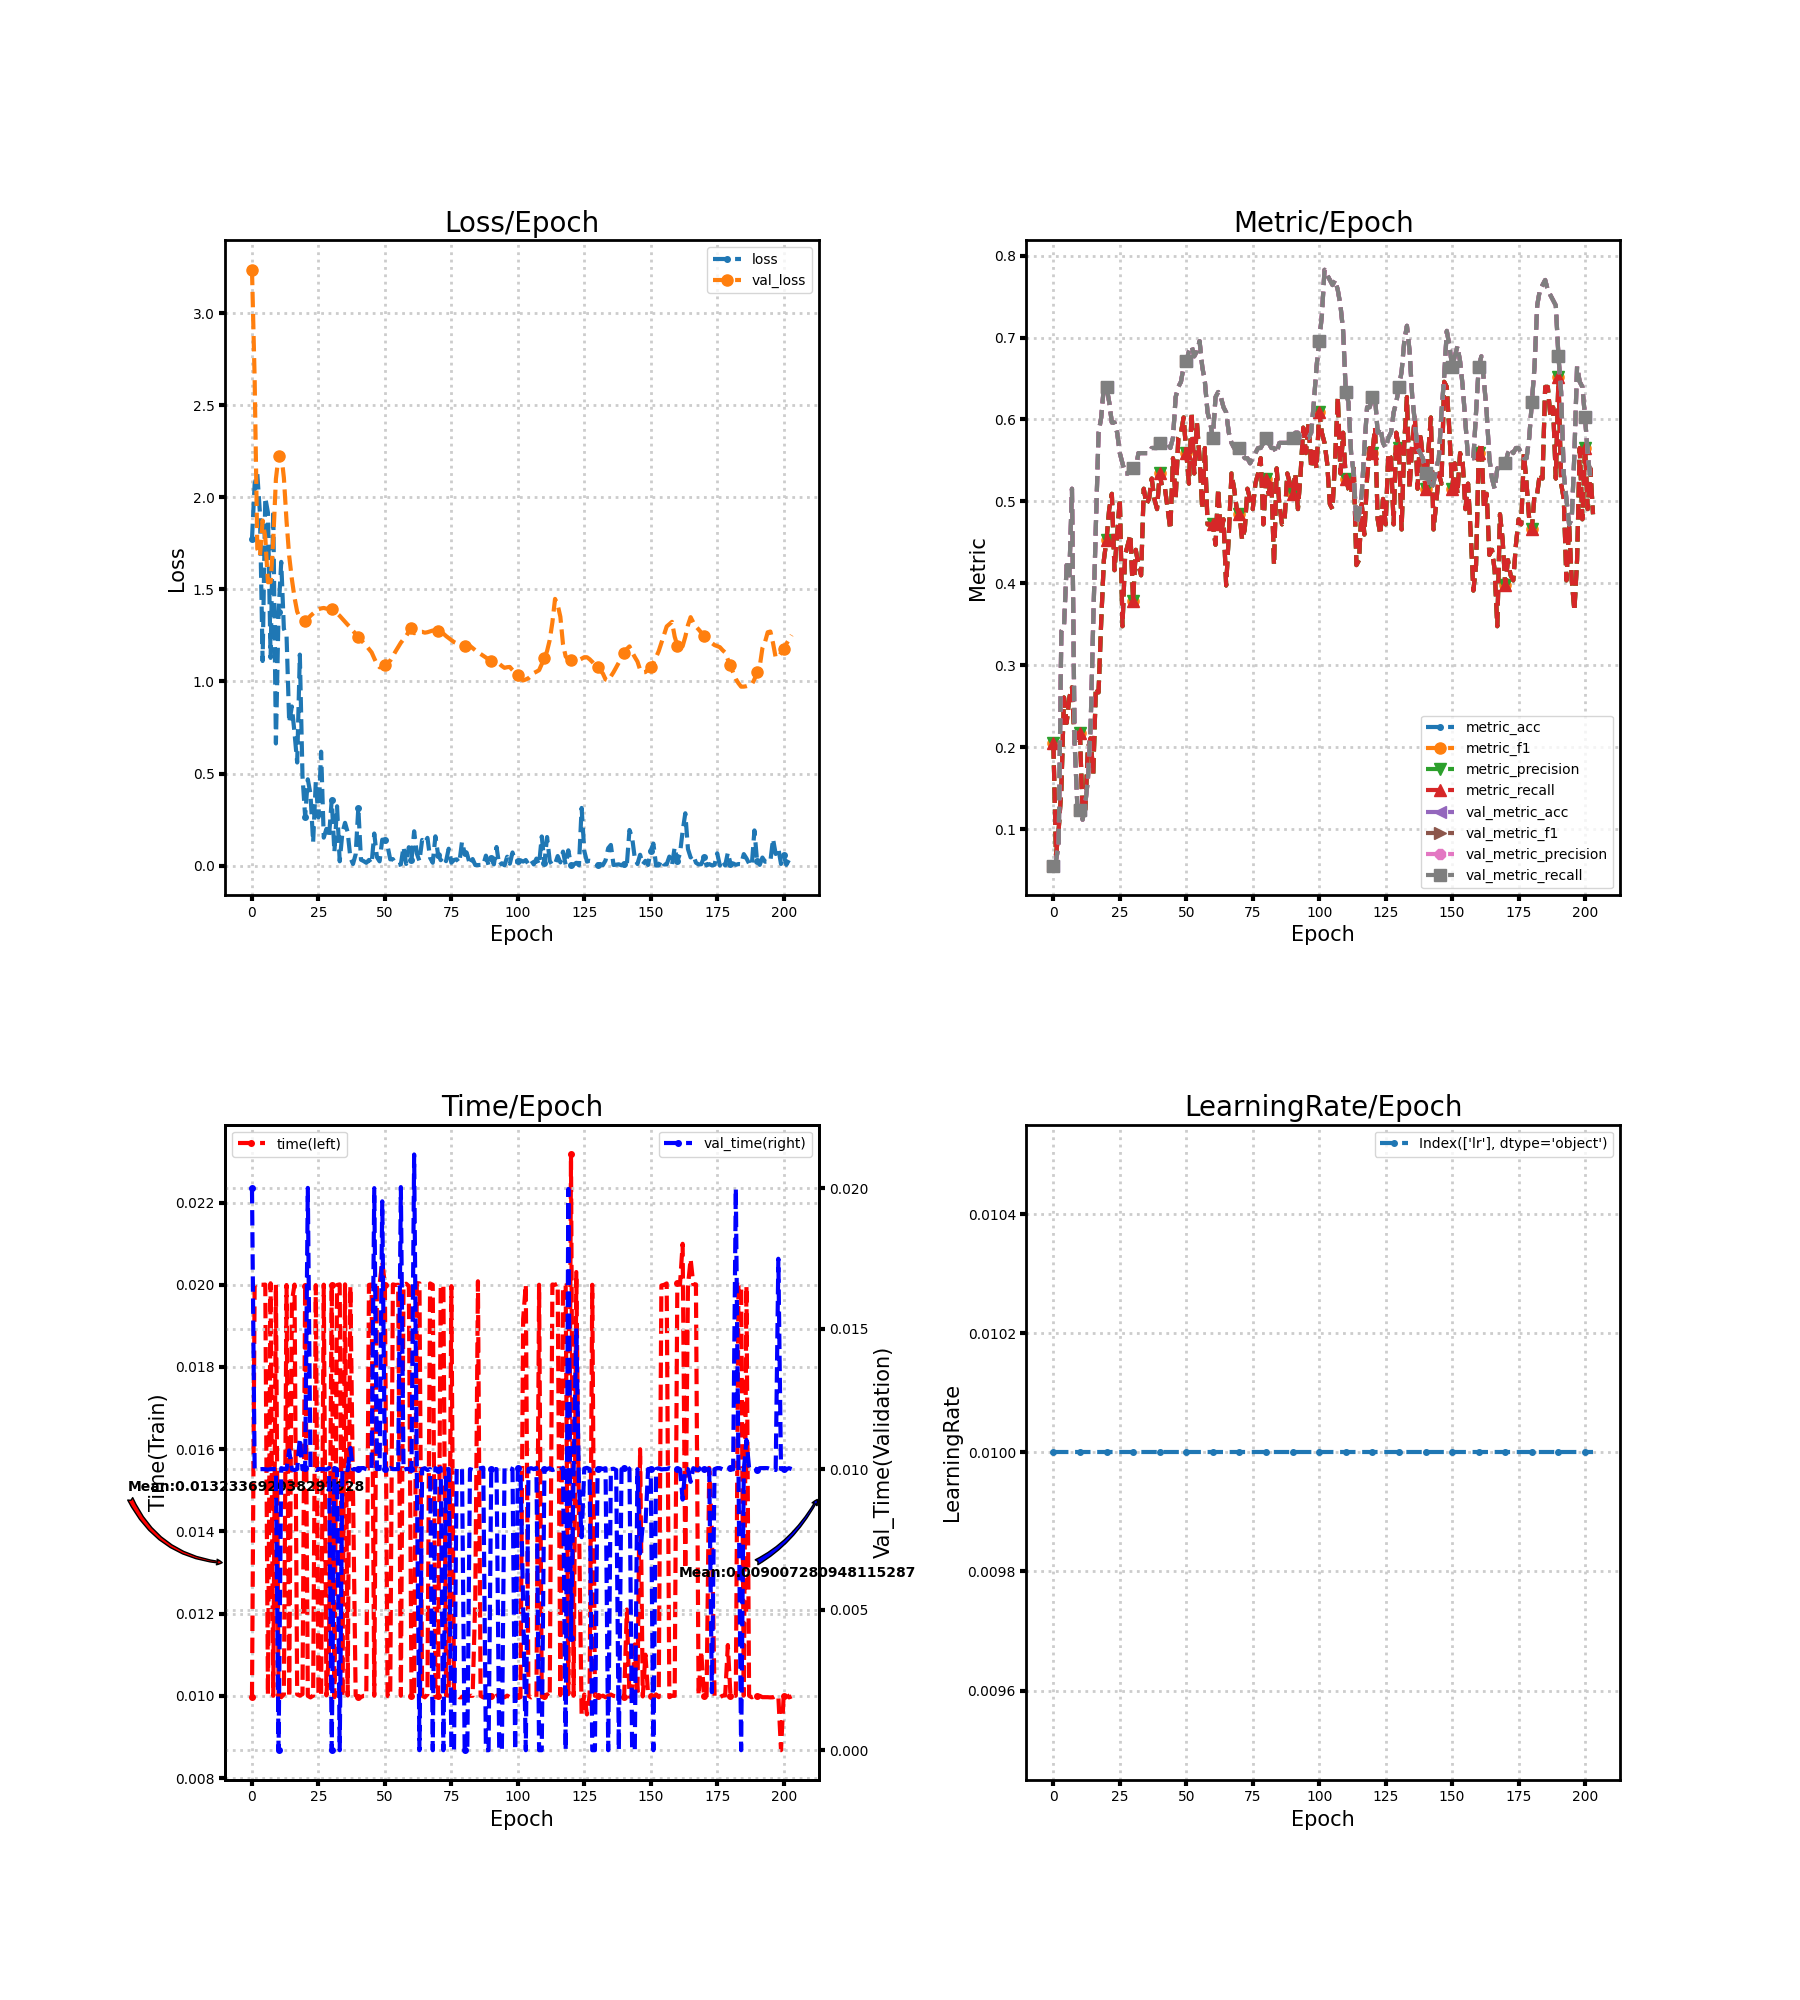

Source data for this figure (header and first rows):
loss, metric_acc, metric_f1, metric_precision, metric_recall, time, lr, val_loss, val_metric_acc, val_metric_f1, val_metric_precision, val_metric_recall, val_time
1.774, 0.205, 0.205, 0.205, 0.205, 0.009965, 0.01, 3.237, 0.0559, 0.0559, 0.0559, 0.0559, 0.02
2.072, 0.06832, 0.06832, 0.06832, 0.06832, 0.02, 0.01, 2.647, 0.06211, 0.06211, 0.06211, 0.06211, 0.009995
2.129, 0.09938, 0.09938, 0.09938, 0.09938, 0.02, 0.01, 1.721, 0.08075, 0.08075, 0.08075, 0.08075, 0.01
1.913, 0.1491, 0.1491, 0.1491, 0.1491, 0.02, 0.01, 1.683, 0.3416, 0.3416, 0.3416, 0.3416, 0.009997
1.111, 0.2609, 0.2609, 0.2609, 0.2609, 0.02, 0.01, 1.875, 0.3478, 0.3478, 0.3478, 0.3478, 0.01
1.998, 0.2298, 0.2298, 0.2298, 0.2298, 0.02, 0.01, 1.783, 0.4224, 0.4224, 0.4224, 0.4224, 0.009995
1.918, 0.2609, 0.2609, 0.2609, 0.2609, 0.01002, 0.01, 1.539, 0.4099, 0.4099, 0.4099, 0.4099, 0.009982
1.128, 0.2733, 0.2733, 0.2733, 0.2733, 0.02004, 0.01, 1.54, 0.5155, 0.5155, 0.5155, 0.5155, 0.009999
1.93, 0.205, 0.205, 0.205, 0.205, 0.01, 0.01, 1.767, 0.205, 0.205, 0.205, 0.205, 0.01
0.6633, 0.2174, 0.2174, 0.2174, 0.2174, 0.02, 0.01, 2.1, 0.1304, 0.1304, 0.1304, 0.1304, 0.01
1.378, 0.2174, 0.2174, 0.2174, 0.2174, 0.01001, 0.01, 2.223, 0.1242, 0.1242, 0.1242, 0.1242, 0.0
1.65, 0.118, 0.118, 0.118, 0.118, 0.009967, 0.01, 2.237, 0.1118, 0.1118, 0.1118, 0.1118, 0.01003
1.286, 0.1242, 0.1242, 0.1242, 0.1242, 0.01003, 0.01, 2.107, 0.1304, 0.1304, 0.1304, 0.1304, 0.01001
1.251, 0.1988, 0.1988, 0.1988, 0.1988, 0.01999, 0.01, 1.871, 0.1615, 0.1615, 0.1615, 0.1615, 0.01
0.7764, 0.2112, 0.2112, 0.2112, 0.2112, 0.009963, 0.01, 1.681, 0.2236, 0.2236, 0.2236, 0.2236, 0.01066
0.8643, 0.1677, 0.1677, 0.1677, 0.1677, 0.01959, 0.01, 1.556, 0.354, 0.354, 0.354, 0.354, 0.009997
0.7204, 0.2733, 0.2733, 0.2733, 0.2733, 0.02, 0.01, 1.456, 0.472, 0.472, 0.472, 0.472, 0.009964
0.5598, 0.2671, 0.2671, 0.2671, 0.2671, 0.01003, 0.01, 1.379, 0.5839, 0.5839, 0.5839, 0.5839, 0.01
1.146, 0.354, 0.354, 0.354, 0.354, 0.01, 0.01, 1.347, 0.6025, 0.6025, 0.6025, 0.6025, 0.0111
0.4846, 0.4286, 0.4286, 0.4286, 0.4286, 0.01004, 0.01, 1.33, 0.6398, 0.6398, 0.6398, 0.6398, 0.009993
0.2663, 0.4534, 0.4534, 0.4534, 0.4534, 0.01996, 0.01, 1.328, 0.6398, 0.6398, 0.6398, 0.6398, 0.01004
0.4686, 0.4907, 0.4907, 0.4907, 0.4907, 0.01, 0.01, 1.34, 0.6211, 0.6211, 0.6211, 0.6211, 0.02
0.3889, 0.5093, 0.5093, 0.5093, 0.5093, 0.009961, 0.01, 1.357, 0.5963, 0.5963, 0.5963, 0.5963, 0.01004
0.1263, 0.4161, 0.4161, 0.4161, 0.4161, 0.01, 0.01, 1.369, 0.5963, 0.5963, 0.5963, 0.5963, 0.01
0.4552, 0.4596, 0.4596, 0.4596, 0.4596, 0.01999, 0.01, 1.382, 0.5839, 0.5839, 0.5839, 0.5839, 0.009967
0.2616, 0.5031, 0.5031, 0.5031, 0.5031, 0.01003, 0.01, 1.392, 0.559, 0.559, 0.559, 0.559, 0.01001
0.6187, 0.3478, 0.3478, 0.3478, 0.3478, 0.01, 0.01, 1.397, 0.5466, 0.5466, 0.5466, 0.5466, 0.009999
0.1517, 0.4348, 0.4348, 0.4348, 0.4348, 0.02, 0.01, 1.4, 0.5342, 0.5342, 0.5342, 0.5342, 0.01
0.1992, 0.4472, 0.4472, 0.4472, 0.4472, 0.01001, 0.01, 1.396, 0.5342, 0.5342, 0.5342, 0.5342, 0.009984
0.1613, 0.4596, 0.4596, 0.4596, 0.4596, 0.01117, 0.01, 1.396, 0.5404, 0.5404, 0.5404, 0.5404, 0.01004
0.3575, 0.3789, 0.3789, 0.3789, 0.3789, 0.02, 0.01, 1.393, 0.5404, 0.5404, 0.5404, 0.5404, 0.0
0.07389, 0.441, 0.441, 0.441, 0.441, 0.009964, 0.01, 1.383, 0.5404, 0.5404, 0.5404, 0.5404, 0.01004
0.3221, 0.4224, 0.4224, 0.4224, 0.4224, 0.01999, 0.01, 1.37, 0.559, 0.559, 0.559, 0.559, 0.009999
0.02311, 0.4099, 0.4099, 0.4099, 0.4099, 0.02001, 0.01, 1.357, 0.559, 0.559, 0.559, 0.559, 0.0
0.1771, 0.5155, 0.5155, 0.5155, 0.5155, 0.009967, 0.01, 1.34, 0.559, 0.559, 0.559, 0.559, 0.01003
0.2323, 0.4969, 0.4969, 0.4969, 0.4969, 0.02001, 0.01, 1.324, 0.559, 0.559, 0.559, 0.559, 0.009991
0.1813, 0.5031, 0.5031, 0.5031, 0.5031, 0.01001, 0.01, 1.308, 0.559, 0.559, 0.559, 0.559, 0.00996
0.0436, 0.528, 0.528, 0.528, 0.528, 0.01996, 0.01, 1.294, 0.5652, 0.5652, 0.5652, 0.5652, 0.01075
0.008428, 0.5031, 0.5031, 0.5031, 0.5031, 0.01503, 0.01, 1.275, 0.5652, 0.5652, 0.5652, 0.5652, 0.009996
0.06091, 0.4907, 0.4907, 0.4907, 0.4907, 0.01001, 0.01, 1.259, 0.5652, 0.5652, 0.5652, 0.5652, 0.009995
0.3131, 0.5342, 0.5342, 0.5342, 0.5342, 0.009966, 0.01, 1.241, 0.5714, 0.5714, 0.5714, 0.5714, 0.01
0.03164, 0.5155, 0.5155, 0.5155, 0.5155, 0.009968, 0.01, 1.225, 0.5714, 0.5714, 0.5714, 0.5714, 0.01004
0.02438, 0.5155, 0.5155, 0.5155, 0.5155, 0.009999, 0.01, 1.21, 0.5714, 0.5714, 0.5714, 0.5714, 0.01004
0.01504, 0.4907, 0.4907, 0.4907, 0.4907, 0.01, 0.01, 1.194, 0.5714, 0.5714, 0.5714, 0.5714, 0.009996
0.03062, 0.4658, 0.4658, 0.4658, 0.4658, 0.02, 0.01, 1.176, 0.5652, 0.5652, 0.5652, 0.5652, 0.009968
0.00989, 0.5528, 0.5528, 0.5528, 0.5528, 0.02001, 0.01, 1.158, 0.5776, 0.5776, 0.5776, 0.5776, 0.01
0.1741, 0.5031, 0.5031, 0.5031, 0.5031, 0.01, 0.01, 1.126, 0.6273, 0.6273, 0.6273, 0.6273, 0.02
0.04545, 0.5776, 0.5776, 0.5776, 0.5776, 0.02, 0.01, 1.094, 0.6398, 0.6398, 0.6398, 0.6398, 0.01
0.02283, 0.5839, 0.5839, 0.5839, 0.5839, 0.02, 0.01, 1.077, 0.646, 0.646, 0.646, 0.646, 0.01001
0.1405, 0.6025, 0.6025, 0.6025, 0.6025, 0.02057, 0.01, 1.079, 0.6646, 0.6646, 0.6646, 0.6646, 0.01953
0.1403, 0.559, 0.559, 0.559, 0.559, 0.02, 0.01, 1.088, 0.6708, 0.6708, 0.6708, 0.6708, 0.01
0.1067, 0.5217, 0.5217, 0.5217, 0.5217, 0.009995, 0.01, 1.101, 0.6832, 0.6832, 0.6832, 0.6832, 0.009995
0.03383, 0.6087, 0.6087, 0.6087, 0.6087, 0.00997, 0.01, 1.113, 0.6894, 0.6894, 0.6894, 0.6894, 0.01004
0.03517, 0.5342, 0.5342, 0.5342, 0.5342, 0.02001, 0.01, 1.138, 0.677, 0.677, 0.677, 0.677, 0.009999
0.01016, 0.5963, 0.5963, 0.5963, 0.5963, 0.01999, 0.01, 1.163, 0.6832, 0.6832, 0.6832, 0.6832, 0.01
0.002893, 0.5528, 0.5528, 0.5528, 0.5528, 0.02, 0.01, 1.187, 0.6957, 0.6957, 0.6957, 0.6957, 0.01
0.006434, 0.4907, 0.4907, 0.4907, 0.4907, 0.01, 0.01, 1.211, 0.6646, 0.6646, 0.6646, 0.6646, 0.02003
0.101, 0.5652, 0.5652, 0.5652, 0.5652, 0.02, 0.01, 1.23, 0.646, 0.646, 0.646, 0.646, 0.009973
0.008803, 0.472, 0.472, 0.472, 0.472, 0.02002, 0.01, 1.247, 0.6087, 0.6087, 0.6087, 0.6087, 0.01
0.09959, 0.472, 0.472, 0.472, 0.472, 0.01996, 0.01, 1.271, 0.5963, 0.5963, 0.5963, 0.5963, 0.01
... 144 more rows
